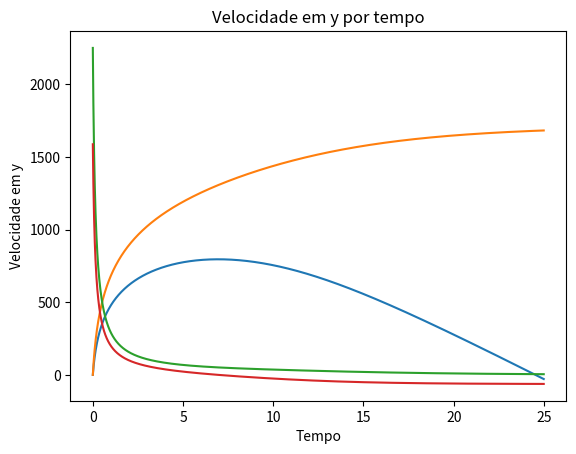

Reproduce this figure in Python.
#MODELO HULK 3 

import math
from scipy.integrate import odeint
import numpy as np
import matplotlib.pyplot as plt

def EqDif (Y,t):
	x = Y[0]
	Vx = Y[1]
	y = Y[2]
	Vy = Y[3]
	dxdt = Vx
	dvxdt = -k*(Vx*(Vx**2 + Vy**2)**(0.5))/m
	dydt = Vy
	dvydt = -(P + k*(Vy*(Vx**2 + Vy**2)**(0.5)))/m
	
	return[dxdt,dvxdt,dydt,dvydt]
                  
# Condições do ambiente
g = 9.8                     # Gravidade

#Parâmetros Hulk
Fmuscular = 2458624.420     # Força Muscular do Hulk  
M = (Fmuscular/2)*(2**0.5)  # Força Muscular vezes sin(45)
m = 1100                    # Massa Hulk
deltaT = 1                  # Tempo de Impulso

# Força Peso
P = m*g

# Força Elástica
k = 10000                   # Constante da 'Mola'
x = 1.0                     # Varição de alturas
Felp = k*x
Felpx = Felp*math.cos((math.pi)/4) # em x
Felpy = Felp*math.sin((math.pi)/4) # em y

# Força de Atrito
u = 0.5                         # Coeficiente de atrito
N = m*g                         # Normal = Peso (plano reto)
Fat = u*N                       
d = 100                         # distância percorrida correndo (V0 = 0)
Vfat = ((2*d*(Fmuscular-Fat))/m)**0.5  # Velocidade final chegada com o atrito

# Forças Resultantes xy
FRy = M+Felpy                   # em y
V0y = FRy*deltaT/m              # velocidade inicial em y

FRx =(M + Felpx - Fat)          # em x
V0x = ((FRx)*deltaT + m*Vfat)/m # velocidade inicial em x

# Força resistencia ar 
dar = 1.2                       # Densidade do ar
Ahulk = 6                       # Área do Hulk (Retângulo: 2x3)
Cd = 0.75                       # Coeficiente de arrasto
k = 0.5*Cd*Ahulk*1.2            # Constante simplificada ar

#Resolução Odeint

tempo = np.arange(0,25,0.01)  # Tempo de Durção do 1 Salto
y0 = [0,V0x,0,V0y]              # Condições Iniciais
Sol = odeint(EqDif,y0,tempo)    # Resolução Odeint
print(Sol[:,1][-1])
plt.plot(tempo,Sol[:,2],)
plt.xlabel("Tempo")
plt.ylabel("altura")
plt.title("Altura máxima por tempo")
plt.show()

plt.plot(tempo,Sol[:,0],)
plt.xlabel("Tempo")
plt.ylabel("distância")
plt.title("Distância máxima por tempo")
plt.show()

plt.plot(tempo,Sol[:,1],)
plt.xlabel("Tempo")
plt.ylabel("Velocidade em x")
plt.title("Velocidade em x por tempo")
plt.show()

plt.plot(tempo,Sol[:,3],)
plt.xlabel("Tempo")
plt.ylabel("Velocidade em y")
plt.title("Velocidade em y por tempo")
plt.show()
